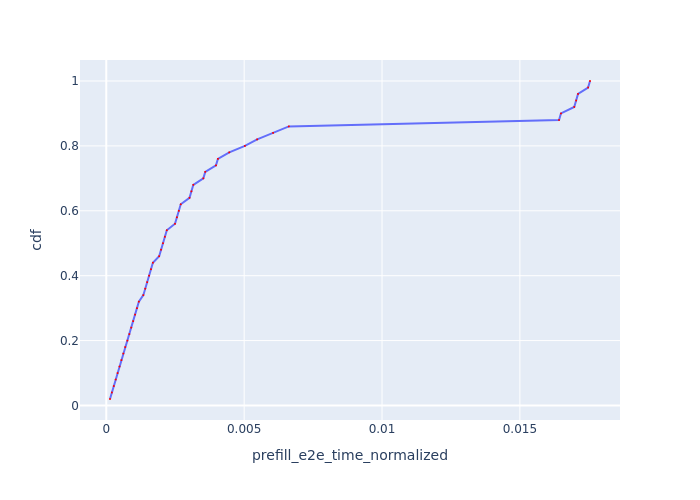

Values plotted in this chart, from the file beside it:
Request Id, prefill_e2e_time_normalized, cdf
0_0, 0.0001345, 0.02
0_1, 0.0002033, 0.04
0_2, 0.0002721, 0.06
0_3, 0.000341, 0.08
0_4, 0.0004099, 0.1
0_5, 0.0004789, 0.12
0_6, 0.0005482, 0.14
0_7, 0.0006172, 0.16
0_8, 0.0006861, 0.18
0_9, 0.0007674, 0.2
0_10, 0.0008363, 0.22
0_11, 0.0009053, 0.24
0_12, 0.0009742, 0.26
0_13, 0.001043, 0.28
0_14, 0.001112, 0.3
0_15, 0.001181, 0.32
0_16, 0.001344, 0.34
0_17, 0.001413, 0.36
0_18, 0.001482, 0.38
0_19, 0.001551, 0.4
0_20, 0.001621, 0.42
0_21, 0.00169, 0.44
0_22, 0.001917, 0.46
0_23, 0.001987, 0.48
0_24, 0.002056, 0.5
0_25, 0.002125, 0.52
0_26, 0.002195, 0.54
0_27, 0.002492, 0.56
0_28, 0.002562, 0.58
0_29, 0.002631, 0.6
0_30, 0.0027, 0.62
0_31, 0.003018, 0.64
0_32, 0.003087, 0.66
0_33, 0.003156, 0.68
0_34, 0.00352, 0.7
0_35, 0.003589, 0.72
0_36, 0.003978, 0.74
0_37, 0.004047, 0.76
0_38, 0.004461, 0.78
0_39, 0.005026, 0.8
0_40, 0.005473, 0.82
0_41, 0.006049, 0.84
0_42, 0.006621, 0.86
0_43, 0.01642, 0.88
0_44, 0.01649, 0.9
0_45, 0.01697, 0.92
0_46, 0.01704, 0.94
0_47, 0.01711, 0.96
0_48, 0.01747, 0.98
0_49, 0.01754, 1.0
